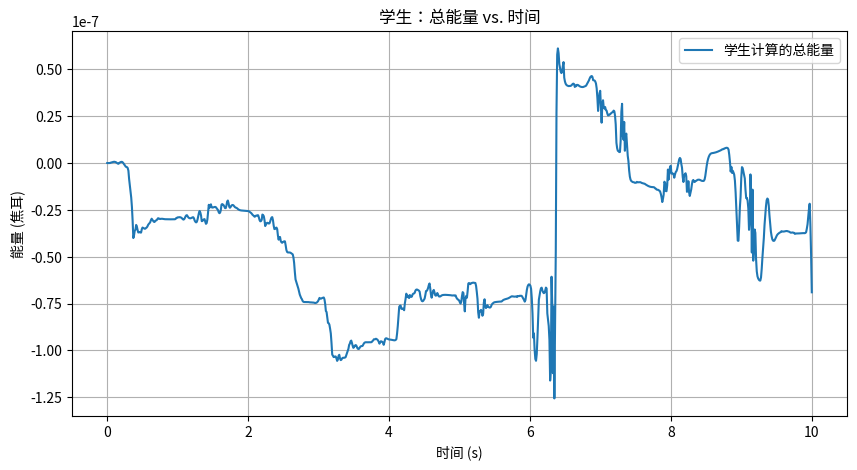

This chart was generated by the following Python code:
"""
学生模板：双摆模拟
课程：计算物理
说明：请实现标记为 TODO 的函数。
"""

import numpy as np
import matplotlib.pyplot as plt
from scipy.integrate import odeint
import matplotlib.animation as animation

# 可以在函数中使用的常量
G_CONST = 9.81  # 重力加速度 (m/s^2)
L_CONST = 0.4   # 每个摆臂的长度 (m)
M_CONST = 1.0   # 每个摆锤的质量 (kg)

def derivatives(y, t, L1, L2, m1, m2, g):
    """
    返回双摆状态向量y的时间导数。
    此函数将被 odeint 调用。

    参数:
        y (list 或 np.array): 当前状态向量 [theta1, omega1, theta2, omega2]。
                                theta1: 第一个摆的角度 (与垂直方向的夹角)
                                omega1: 第一个摆的角速度
                                theta2: 第二个摆的角度 (如果定义为相对于第一个摆的方向，则为相对角度；如果定义为与垂直方向的夹角，则为绝对角度 - 请仔细检查题目说明！)
                                        在此问题中，根据提供的方程，theta2 也是与垂直方向的夹角。
                                omega2: 第二个摆的角速度
        t (float): 当前时间 (odeint 需要，如果方程是自治的，则可能不使用)。
        L1 (float): 第一个摆臂的长度。
        L2 (float): 第二个摆臂的长度。
        m1 (float): 第一个摆锤的质量。
        m2 (float): 第二个摆锤的质量。
        g (float): 重力加速度。

    返回:
        list 或 np.array: 时间导数 [dtheta1_dt, domega1_dt, dtheta2_dt, domega2_dt]。
    
    提供的运动方程 (当 L1=L2=L, m1=m2=m 时):
    (确保使用题目描述中的这些特定方程)
    dtheta1_dt = omega1
    dtheta2_dt = omega2
    domega1_dt = - (omega1**2*np.sin(2*theta1-2*theta2) + 
                    2*omega2**2*np.sin(theta1-theta2) + 
                    (g/L) * (np.sin(theta1-2*theta2) + 3*np.sin(theta1))) / 
                   (3 - np.cos(2*theta1-2*theta2))
    domega2_dt = (4*omega1**2*np.sin(theta1-theta2) + 
                  omega2**2*np.sin(2*theta1-2*theta2) + 
                  2*(g/L) * (np.sin(2*theta1-theta2) - np.sin(theta2))) / 
                 (3 - np.cos(2*theta1-2*theta2))
    """
    theta1, omega1, theta2, omega2 = y

    # TODO: 实现导数的计算。
    # 请记住，对于此问题，根据题目设置，L1=L2=L_CONST 且 m1=m2=M_CONST。
    # 您应该在公式中使用参数 L1 作为 L。(或者如果您愿意，也可以使用 L_CONST，但使用参数是良好的编程习惯)

    dtheta1_dt = omega1
    dtheta2_dt = omega2

    # 使用文档字符串和题目描述中提供的公式计算 domega1_dt
    # 确保在公式中使用 L1 (或 L2，因为它们相等) 作为 'L'。
    # num1 = ...
    # den1 = ...
    # domega1_dt = num1 / den1

    # 使用提供的公式计算 domega2_dt
    # num2 = ...
    # den2 = ...
    # domega2_dt = num2 / den2
    
    # 占位符：请替换为您的实现
    domega1_dt = 0 # 替换此行
    domega2_dt = 0 # 替换此行

    # 学生代码开始区域: Start
    # 将上面占位符的零替换为 domega1_dt 和 domega2_dt 的正确计算，
    # 基于文档字符串和题目描述中的方程。
    # 使用 theta1, omega1, theta2, omega2, L1 (作为 L), 和 g。

    # domega1_dt 示例 (填充 ... 部分):
    # common_denominator = 3 - np.cos(2*theta1 - 2*theta2)
    # domega1_dt_numerator = - (omega1**2 * np.sin(2*theta1 - 2*theta2) + 
    #                           2 * omega2**2 * np.sin(theta1 - theta2) + 
    #                           (g/L1) * (np.sin(theta1 - 2*theta2) + 3*np.sin(theta1)))
    # domega1_dt = domega1_dt_numerator / common_denominator

    # domega2_dt_numerator = (4 * omega1**2 * np.sin(theta1 - theta2) + 
    #                         omega2**2 * np.sin(2*theta1 - 2*theta2) + 
    #                         2 * (g/L1) * (np.sin(2*theta1 - theta2) - np.sin(theta2)))
    # domega2_dt = domega2_dt_numerator / common_denominator 
    
    num1 = -omega1**2 * np.sin(2*theta1 - 2*theta2) \
           - 2 * omega2**2 * np.sin(theta1 - theta2) \
           - (G_CONST/L1) * (np.sin(theta1 - 2*theta2) + 3*np.sin(theta1))
    den1 = 3 - np.cos(2*theta1 - 2*theta2)
    domega1_dt = num1 / den1
    num2 = 4 * omega1**2 * np.sin(theta1 - theta2) \
           + omega2**2 * np.sin(2*theta1 - 2*theta2) \
           + 2 * (G_CONST/L1) * (np.sin(2*theta1 - theta2) - np.sin(theta2))
    den2 = 3 - np.cos(2*theta1 - 2*theta2)
    domega2_dt = num2 / den2
    
    return [dtheta1_dt, domega1_dt, dtheta2_dt, domega2_dt]
    # 学生代码结束区域: End
    
    # return [dtheta1_dt, domega1_dt, dtheta2_dt, domega2_dt] # 取消注释并返回结果

def solve_double_pendulum(initial_conditions, t_span, t_points, L_param=L_CONST, g_param=G_CONST):
    """
    使用 odeint 和学生实现的导数函数求解双摆的常微分方程组。

    参数:
        initial_conditions (dict): {'theta1': value, 'omega1': value, 'theta2': value, 'omega2': value}
                                   角度单位为弧度，角速度单位为 rad/s。
        t_span (tuple): (t_start, t_end) 模拟的起止时间，单位为秒。
        t_points (int): 为解生成的采样点数量。
        L_param (float): 摆臂长度 (m)。默认为 L_CONST。
        g_param (float): 重力加速度 (m/s^2)。默认为 G_CONST。

    返回:
        tuple: (t_arr, sol_arr)
               t_arr: 一维 numpy 数组，包含时间点。
               sol_arr: 二维 numpy 数组，包含每个时间点的状态 [theta1, omega1, theta2, omega2]。
    
    提示:
    1. 从 `initial_conditions` 创建初始状态向量 `y0`。
    2. 使用 `np.linspace` 从 `t_span` 和 `t_points` 创建时间数组 `t_arr`。
    3. 调用 `scipy.integrate.odeint`。确保将 `derivatives` 作为第一个参数传递，
       并且 `args=(L_param, L_param, M_CONST, M_CONST, g_param)` 因为 `derivatives` 需要 L1, L2, m1, m2, g。
       (对于此问题, L1=L2=L_param 且 m1=m2=M_CONST)。
    4. 为了根据题目要求改善能量守恒 (误差 < 1e-5 J)，您可能需要向 `odeint` 传递较小的 `rtol` 和 `atol` 参数
       (例如 1e-7 或 1e-8)。
       示例: `odeint(..., rtol=1e-7, atol=1e-7)`
    """
    # TODO: 将 initial_conditions 字典转换为列表/数组 y0 以供 odeint 使用。
    # y0 = ...

    # TODO: 创建模拟所需的时间数组。
    # t_arr = ...

    # TODO: 调用 odeint 求解微分方程。
    # 使用 derivatives。请记住在 args 中为 L1 和 L2 传递 L_param，为 m1 和 m2 传递 M_CONST。
    # sol_arr = odeint(derivatives, y0, t_arr, args=(L_param, L_param, M_CONST, M_CONST, g_param), rtol=1e-7, atol=1e-7)
    
    # 学生代码开始区域: Start
    y0 = [initial_conditions['theta1'], initial_conditions['omega1'], 
          initial_conditions['theta2'], initial_conditions['omega2']]
    t_arr = np.linspace(t_span[0], t_span[1], t_points)
    
    # Using L_param for length in derivatives, assuming L1=L2=L_param and m1=m2=M_CONST (global)
    sol_arr = odeint(derivatives, y0, t_arr, args=(L_param, L_param, M_CONST, M_CONST, g_param), rtol=1e-9, atol=1e-9)
    return t_arr, sol_arr
    # 学生代码结束区域: End
    
    # return t_arr, sol_arr # 取消注释并返回结果

def calculate_energy(sol_arr, L_param=L_CONST, m_param=M_CONST, g_param=G_CONST):
    """
    计算双摆系统的总能量 (动能 + 势能)。

    参数:
        sol_arr (np.array):来自 odeint 的解数组。每行是 [theta1, omega1, theta2, omega2]。
        L_param (float): 摆臂长度 (m)。默认为 L_CONST。
        m_param (float): 摆锤质量 (kg)。默认为 M_CONST。
        g_param (float): 重力加速度 (m/s^2)。默认为 G_CONST。

    返回:
        np.array: 一维数组，包含每个时间点的总能量。

    公式:
    势能 (V): V = -m*g*L*(2*cos(theta1) + cos(theta2))
    动能 (T):   T = m*L^2 * (omega1^2 + 0.5*omega2^2 + omega1*omega2*cos(theta1-theta2))
    总能量 (E) = T + V
    """
    # TODO: 从 sol_arr 中提取 theta1, omega1, theta2, omega2。
    # theta1 = sol_arr[:, 0]
    # omega1 = sol_arr[:, 1]
    # ... 以此类推 theta2, omega2

    # TODO: 计算势能 (V)。
    # V = ...

    # TODO: 计算动能 (T)。
    # T = ...
    
    # 学生代码开始区域: Start
    theta1 = sol_arr[:, 0]
    omega1 = sol_arr[:, 1]
    theta2 = sol_arr[:, 2]
    omega2 = sol_arr[:, 3]
    V = -m_param * g_param * L_param * (2 * np.cos(theta1) + np.cos(theta2))
    T = m_param * L_param**2 * (omega1**2 + 0.5 * omega2**2 + omega1 * omega2 * np.cos(theta1 - theta2))
    
    return T + V
    # 学生代码结束区域: End
    
    # return T + V # 取消注释并返回结果


# --- 可选任务: 动画 --- (自动评分器不评分，但有助于可视化)
def animate_double_pendulum(t_arr, sol_arr, L_param=L_CONST, skip_frames=10):
    """
    (可选) 创建双摆的动画。

    参数:
        t_arr (np.array): 解的时间数组。
        sol_arr (np.array): 来自 odeint 的解数组 [theta1, omega1, theta2, omega2]。
        L_param (float): 摆臂长度 (m)。
        skip_frames (int): 为控制速度，每个动画帧跳过的解的步数。

    返回:
        matplotlib.animation.FuncAnimation: 动画对象。
    
    提示:
    1. 从 `sol_arr` 中提取 theta1 和 theta2。
    2. 使用 `skip_frames` 选择动画帧 (例如, `theta1_anim = theta1_all[::skip_frames]`)。
    3. 将极坐标 (角度) 转换为笛卡尔坐标 (x, y) 以便绘图:
       x1 = L * sin(theta1)
       y1 = -L * cos(theta1)
       x2 = x1 + L * sin(theta2)
       y2 = y1 - L * cos(theta2)
    4. 设置 Matplotlib 图形和坐标轴。使用 `ax.set_aspect('equal')` 并设置合适的 `xlim`, `ylim`。
    5. 创建一个将在每帧中更新的线对象 `line, = ax.plot([], [], 'o-', ...)`。
    6. 创建一个文本对象 `time_text = ax.text(...)` 以显示当前时间。
    7. 实现一个 `init()` 函数来初始化绘图 (将线数据设置为空)。
    8. 实现一个 `animate(i)` 函数，用于更新第 `i` 帧的线数据 (`line.set_data()`) 和时间文本。
    9. 使用 `matplotlib.animation.FuncAnimation` 创建动画。
    """
    
    # 学生代码开始区域: 可选动画 Start
    # 这部分是可选的，自动评分器不会测试。
    # 如果您选择实现它，请取消注释以下行并填写详细信息。

    # theta1_all = sol_arr[:, 0]
    # theta2_all = sol_arr[:, 2]

    # # 为动画选择帧
    # theta1_anim = theta1_all[::skip_frames]
    # theta2_anim = theta2_all[::skip_frames]
    # t_anim = t_arr[::skip_frames]

    # # 笛卡尔坐标
    # x1 = L_param * np.sin(theta1_anim)
    # y1 = -L_param * np.cos(theta1_anim)
    # x2 = x1 + L_param * np.sin(theta2_anim)
    # y2 = y1 - L_param * np.cos(theta2_anim)

    # fig = plt.figure(figsize=(6, 6))
    # ax = fig.add_subplot(111, autoscale_on=False, 
    #                        xlim=(-2*L_param - 0.1, 2*L_param + 0.1), 
    #                        ylim=(-2*L_param - 0.1, 0.1))
    # ax.set_aspect('equal')
    # ax.grid()
    # ax.set_xlabel('x (m)')
    # ax.set_ylabel('y (m)')
    # ax.set_title('双摆动画')

    # line, = ax.plot([], [], 'o-', lw=2, markersize=8, color='red')
    # time_template = '时间 = %.1fs'
    # time_text = ax.text(0.05, 0.9, '', transform=ax.transAxes)

    # def init():
    #     line.set_data([], [])
    #     time_text.set_text('')
    #     return line, time_text

    # def animate(i):
    #     thisx = [0, x1[i], x2[i]]
    #     thisy = [0, y1[i], y2[i]]
    #     line.set_data(thisx, thisy)
    #     time_text.set_text(time_template % t_anim[i])
    #     return line, time_text

    # ani = animation.FuncAnimation(fig, animate, frames=len(t_anim),
    #                               interval=25, blit=True, init_func=init)
    # return ani
    
    print("动画函数是可选的，默认未实现。")
    theta1_all = sol_arr[:, 0]
    theta2_all = sol_arr[:, 2]

    theta1_anim = theta1_all[::skip_frames]
    theta2_anim = theta2_all[::skip_frames]
    t_anim = t_arr[::skip_frames]
    x1 = L_param * np.sin(theta1_anim)
    y1 = -L_param * np.cos(theta1_anim)
    x2 = x1 + L_param * np.sin(theta2_anim)
    y2 = y1 - L_param * np.cos(theta2_anim)

    fig = plt.figure(figsize=(6, 6))
    ax = fig.add_subplot(111, autoscale_on=False, xlim=(-2*L_param - 0.1, 2*L_param + 0.1), ylim=(-2*L_param - 0.1, 0.1))
    ax.set_aspect('equal')
    ax.grid()
    ax.set_xlabel('x (m)')
    ax.set_ylabel('y (m)')
    ax.set_title('Double Pendulum Animation')

    line, = ax.plot([], [], 'o-', lw=2, markersize=8, color='blue') 
    time_template = 'Time = %.1fs'
    time_text = ax.text(0.05, 0.9, '', transform=ax.transAxes)
    def init():
        line.set_data([], [])
        time_text.set_text('')
        return line, time_text

    def animate(i):
        thisx = [0, x1[i], x2[i]]
        thisy = [0, y1[i], y2[i]]
        line.set_data(thisx, thisy)
        time_text.set_text(time_template % t_anim[i])
        return line, time_text

    ani = animation.FuncAnimation(fig, animate, frames=len(t_anim),
                                  interval=25, blit=True, init_func=init)
    return ani
    # 学生代码结束区域: 可选动画 End


if __name__ == '__main__':
    # 本节用于您的测试和可视化。
    # 自动评分器将导入您的函数并分别测试它们。

    print("运行学生脚本进行测试...")

    # 初始条件 (角度单位为弧度)
    initial_conditions_rad_student = {
        'theta1': np.pi/2,  # 90 度
        'omega1': 0.0,
        'theta2': np.pi/2,  # 90 度
        'omega2': 0.0
    }
    t_start_student = 0
    t_end_student = 10 # 使用较短时间进行快速测试，例如 10 秒或 20 秒
                       # 题目要求 100 秒，但这对于重复测试可能较慢。
    t_points_student = 1000 # 模拟的点数。对于 100 秒，题目建议 1000-2000 点。
                            # 为了能量守恒，可能需要更多的点或更严格的 rtol/atol。

    # --- 测试 solve_double_pendulum --- 
    try:
        print(f"\n尝试使用学生函数求解 ODE (时间从 {t_start_student}s 到 {t_end_student}s)...")
        t_sol_student, sol_student = solve_double_pendulum(
            initial_conditions_rad_student, 
            (t_start_student, t_end_student), 
            t_points_student
        )
        print("solve_double_pendulum 已执行。")
        print(f"t_sol_student 的形状: {t_sol_student.shape}")
        print(f"sol_student 的形状: {sol_student.shape}")

        # --- 测试 calculate_energy ---
        try:
            print("\n尝试使用学生函数计算能量...")
            energy_student = calculate_energy(sol_student)
            print("calculate_energy 已执行。")
            print(f"energy_student 的形状: {energy_student.shape}")
            
            # 为学生测试绘制能量图
            plt.figure(figsize=(10, 5))
            plt.plot(t_sol_student, energy_student, label='学生计算的总能量')
            plt.xlabel('时间 (s)')
            plt.ylabel('能量 (焦耳)')
            plt.title('学生：总能量 vs. 时间')
            plt.grid(True)
            plt.legend()
            
            initial_energy_student = energy_student[0]
            energy_variation_student = np.max(energy_student) - np.min(energy_student)
            print(f"学生计算的初始能量: {initial_energy_student:.7f} J")
            print(f"学生计算的最大能量变化: {energy_variation_student:.3e} J")
            if energy_variation_student < 1e-5:
                print("学生能量守恒目标 (< 1e-5 J) 在此运行中已达到。")
            else:
                print(f"学生能量守恒目标未达到。变化量: {energy_variation_student:.2e} J。请考虑在 odeint 中增加 t_points 或调整 rtol/atol。")
            plt.show()

        except NotImplementedError as e:
            print(f"calculate_energy 未实现: {e}")
        except Exception as e:
            print(f"calculate_energy 或绘图时出错: {e}")

        # --- 测试 animate_double_pendulum (可选) ---
        run_student_animation = False # 设置为 True 以测试动画
        if run_student_animation:
            try:
                print("\n尝试使用学生函数创建动画...")
                # 调整 skip_frames: t_points_student / (期望的fps * 动画时长_秒)
                # 例如: 1000 点 / (25fps * 10秒动画_对应10秒真实时间) = 4。暂时使用固定的跳帧数。
                anim_obj_student = animate_double_pendulum(t_sol_student, sol_student, skip_frames=max(1, t_points_student // 200))
                print("animate_double_pendulum 已执行。")
                plt.show() # 显示动画
            except NotImplementedError as e:
                print(f"animate_double_pendulum 未实现: {e}")
            except Exception as e:
                print(f"animate_double_pendulum 执行出错: {e}")
        else:
            print("\n学生动画测试已跳过。")

    except NotImplementedError as e:
        print(f"solve_double_pendulum 或其依赖的 derivatives 未实现: {e}")
    except Exception as e:
        print(f"学生脚本执行期间发生错误: {e}")

    print("\n学生脚本测试完成。")

"""
给学生的提示:
1.  首先实现 `derivatives`。如果可能，用简单的输入测试它，尽管它主要通过 `odeint` 进行测试。
2.  然后实现 `solve_double_pendulum`。确保正确调用 `odeint`。
3.  接下来实现 `calculate_energy`。这对于验证模拟的正确性至关重要。
4.  绘制能量图。如果能量不守恒 (或显著漂移)，请重新检查 `derivatives` 中的方程是否有误，
    或在 `solve_double_pendulum` 的 `odeint` 调用中调整 `rtol` 和 `atol`，或增加 `t_points`。
    目标是在 100 秒内能量变化 < 1e-5 J。
5.  动画是可选的，但强烈建议用于理解物理过程。它不会被自动评分。
6.  在开发过程中，使用 `if __name__ == '__main__':` 块来测试您的函数。
    `NotImplementedError` 将在第一个未实现的函数处停止执行。
"""
